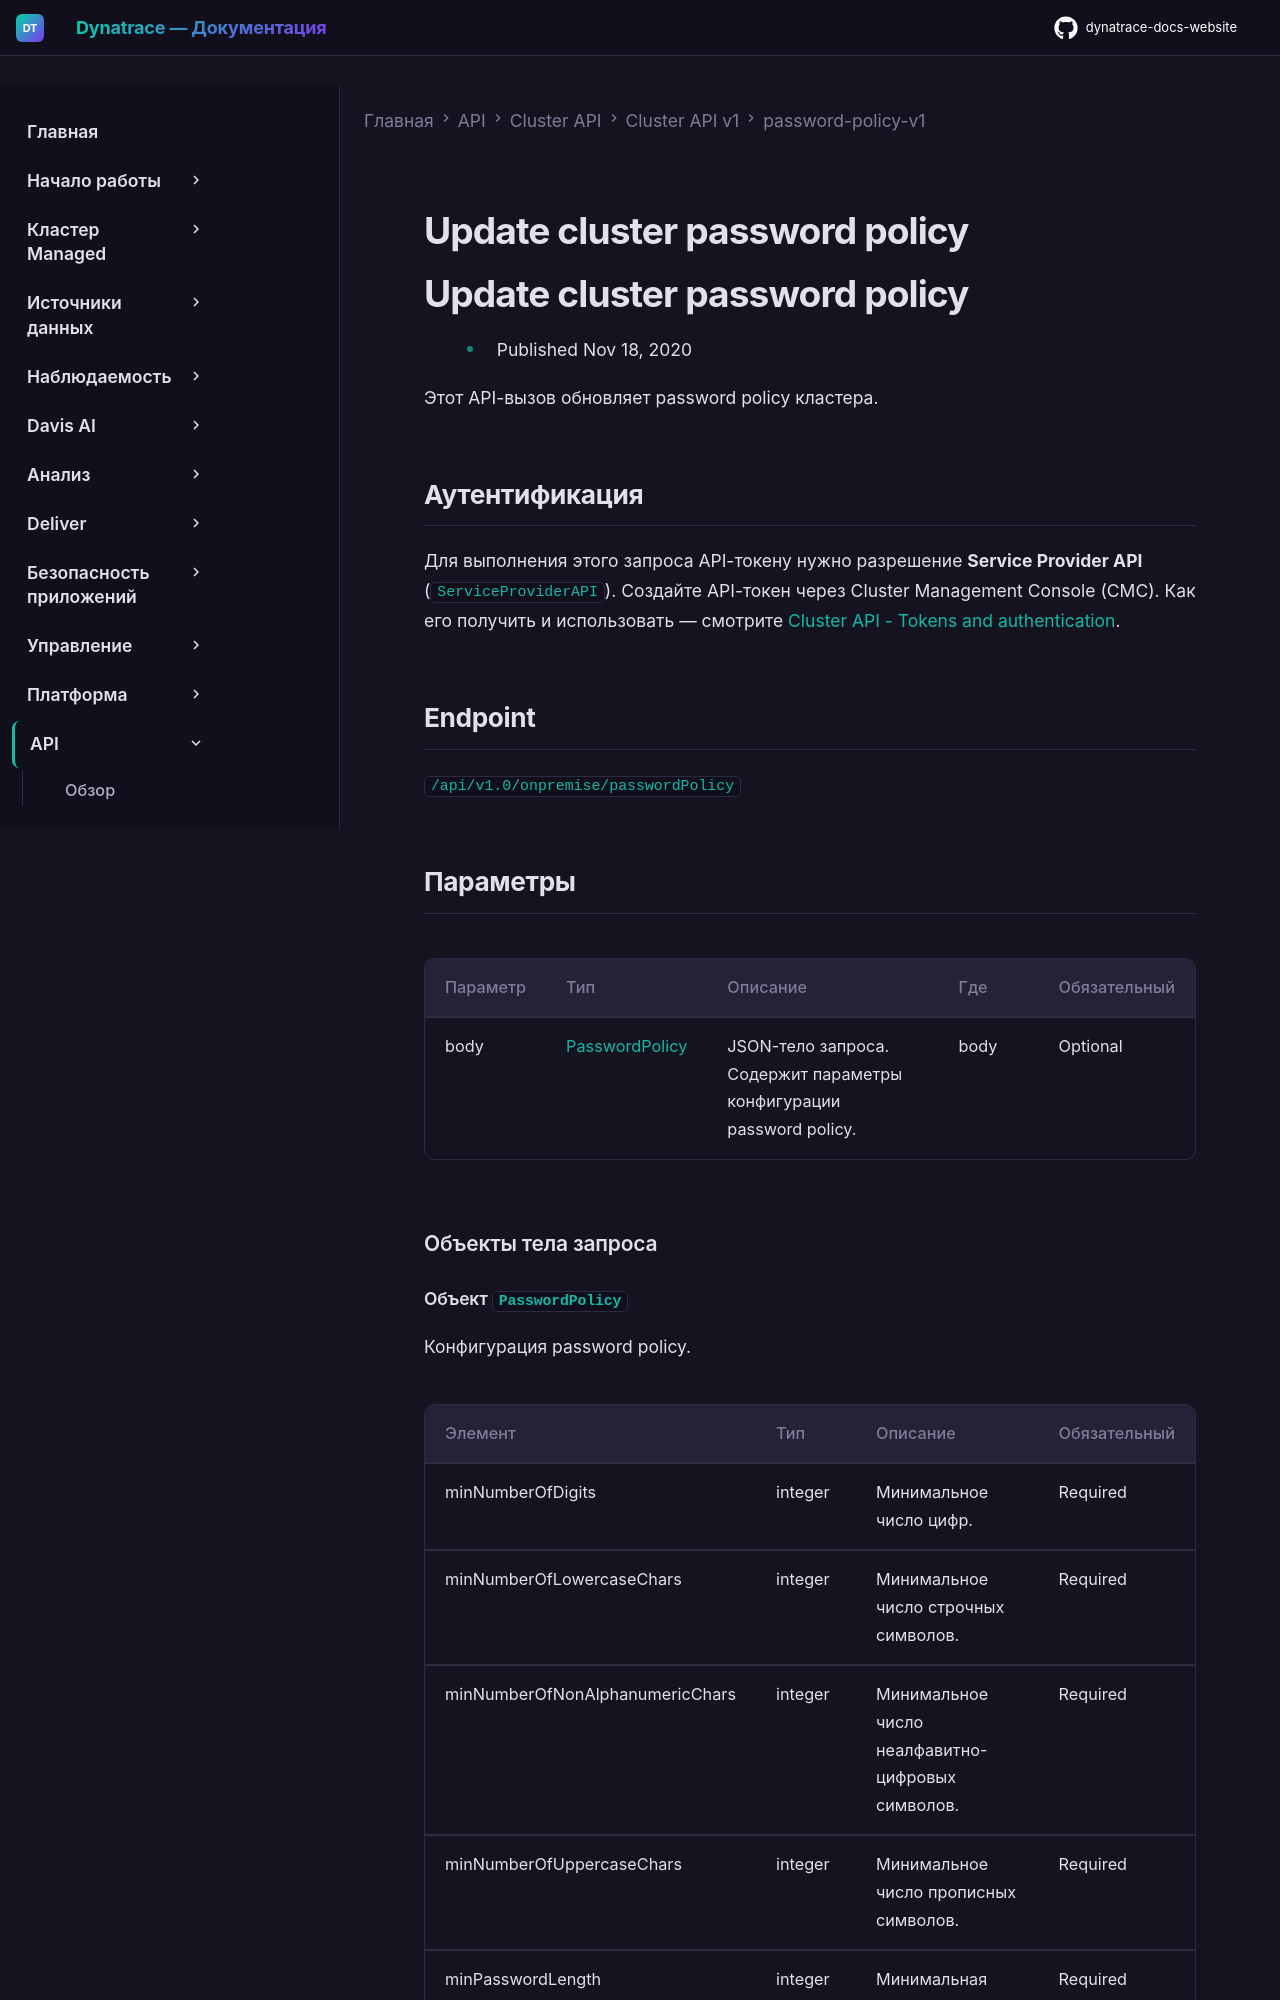

repository: Yerkebulan-Ardabayev/dynatrace-docs-website · page: managed-ru/dynatrace-api/cluster-api/cluster-api-v1/password-policy-v1/put-cluster-password-policy/index.html · generator: mkdocs

---
title: Update cluster password policy
source: https://docs.dynatrace.com/managed/dynatrace-api/cluster-api/cluster-api-v1/password-policy-v1/put-cluster-password-policy
scraped: 2026-05-12T12:12:13.307907
---

# Update cluster password policy

# Update cluster password policy

* Published Nov 18, 2020

Этот API-вызов обновляет password policy кластера.

## Аутентификация

Для выполнения этого запроса API-токену нужно разрешение **Service Provider API** (`ServiceProviderAPI`). Создайте API-токен через Cluster Management Console (CMC). Как его получить и использовать — смотрите [Cluster API - Tokens and authentication](/managed/dynatrace-api/cluster-api/cluster-api-authentication "Как пройти аутентификацию для работы с Dynatrace Cluster API.").

## Endpoint

`/api/v1.0/onpremise/passwordPolicy`

## Параметры

| Параметр | Тип | Описание | Где | Обязательный |
| --- | --- | --- | --- | --- |
| body | [PasswordPolicy](#openapi-definition-PasswordPolicy) | JSON-тело запроса. Содержит параметры конфигурации password policy. | body | Optional |

### Объекты тела запроса
